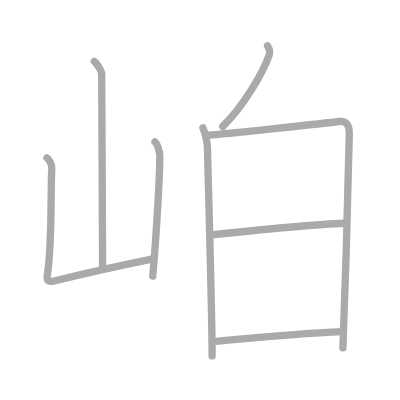
t = 0.00 s
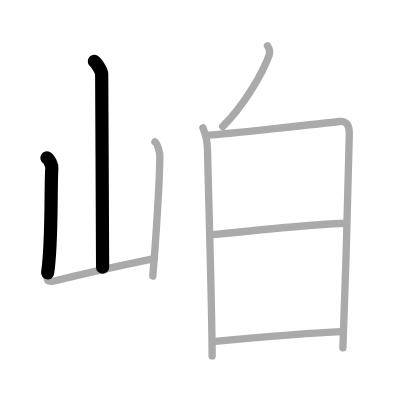
t = 1.50 s
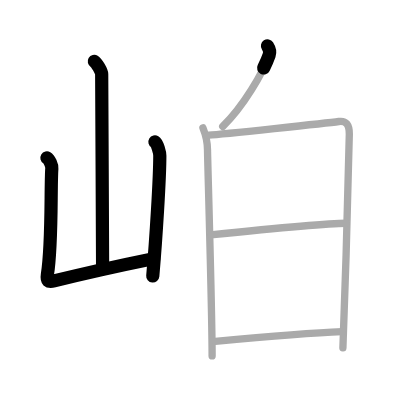
t = 3.25 s
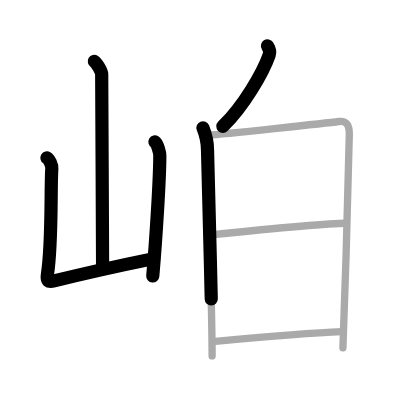
t = 4.75 s
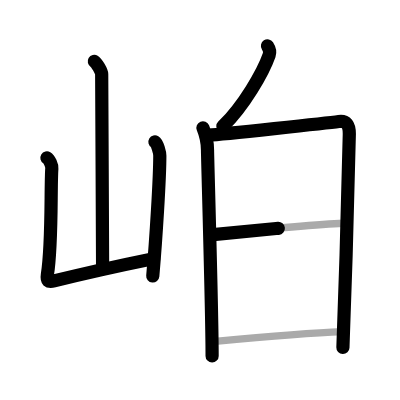
t = 6.50 s
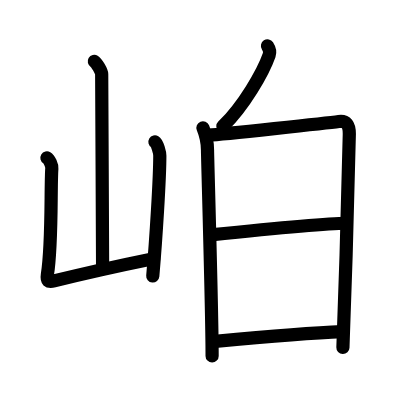
t = 8.00 s

The animated SVG that drew these frames (rendered in a browser with its animation timeline set to each time). Animation: 8 SMIL elements (animate=8); one cycle of 8.00 s.

<?xml version="1.0" standalone="no"?>
<!DOCTYPE svg PUBLIC "-//W3C//DTD SVG 1.1//EN"   "http://www.w3.org/Graphics/SVG/1.1/DTD/svg11.dtd">
<svg width="400px" height="400px"  version="1.1" xmlns="http://www.w3.org/2000/svg">
  <defs>
    <marker id="Triangle" viewBox="0 0 10 10" refX="0" refY="5" markerUnits="strokeWidth" markerWidth="3" style="stroke-opacity:0%;fill:#aaaaaa;" markerHeight="2" orient="auto">
      <path d="M 0 0 L 10 5 L 0 10 z" />
    </marker>
    
    <marker id="Arrow" viewBox="0 0 10 10" refX="5" refY="5" markerUnits="strokeWidth" markerWidth="1.8" style="stroke-opacity:0%;fill:#770000;" markerHeight="2" orient="auto">
      <path d="M 0 4 L 6 4 L 4 1 L 10 5 L 4 9 L 6 6 L 0 6 z" />
        <circle cx="5" cy="5" r="5" />
      </marker>
    
    <marker id="TriangleRed" viewBox="0 0 10 10" refX="0" refY="5" markerUnits="strokeWidth" markerWidth="3" style="stroke-opacity:0%;fill:#CC0000;" markerHeight="2" orient="auto">
      <path d="M 0 0 L 10 5 L 0 10 z" />
    </marker>
    
    <marker id="ArrowRed" viewBox="0 0 10 10" refX="5" refY="5" markerUnits="strokeWidth" markerWidth="1.8" style="stroke-opacity:0%;fill:#CC0000;" markerHeight="2" orient="auto">
      <path d="M 0 4 L 6 4 L 4 1 L 10 5 L 4 9 L 6 6 L 0 6 z" />
        <circle cx="5" cy="5" r="5" />
      </marker>
    
  </defs>
  
  <path style="fill:#ffffff; fill-opacity:100%; fill-rule:evenodd; stroke-width:0;" d="M 0 0 L 400px 0 L 400px 400px L 0 400px L 0 0" />

  <g transform="scale(3.6697247706422 3.6697247706422)">
<path style="fill:none; fill-opacity:0%; fill-rule:evenodd; stroke:#aaaaaa; stroke-opacity:100%; stroke-width: 1.5pt; stroke-linejoin:round; stroke-linecap:round;" d="M25.7 16.75c0.61 0.36 2.01 2.69 2.01 3.42c0 7.55 0.25 42.97 0.25 52.65"></path>
<path style="fill:none; fill-opacity:0%; fill-rule:evenodd; stroke:#aaaaaa; stroke-opacity:100%; stroke-width: 1.5pt; stroke-linejoin:round; stroke-linecap:round;" d="M12.79 43.01c0.67 0.4 1.39 2.07 1.33 2.88c-0.37 5.52 0.13 20.56-1.2 28.86c-0.29 1.8 0.19 2.22 1.82 1.81C24 74.25 30.75 72.75 42 70.45"></path>
<path style="fill:none; fill-opacity:0%; fill-rule:evenodd; stroke:#aaaaaa; stroke-opacity:100%; stroke-width: 1.5pt; stroke-linejoin:round; stroke-linecap:round;" d="M42.22 38.66c0.67 0.4 1.33 2.96 1.33 3.76c0 6.21-1.05 22.82-1.92 32.81"></path>
<path style="fill:none; fill-opacity:0%; fill-rule:evenodd; stroke:#aaaaaa; stroke-opacity:100%; stroke-width: 1.5pt; stroke-linejoin:round; stroke-linecap:round;" d="M72.89 12.5c0.52 0.8 0.7 1.82 0.47 2.48c-1.7 4.85-6.98 13.96-12.67 19.49"></path>
<path style="fill:none; fill-opacity:0%; fill-rule:evenodd; stroke:#aaaaaa; stroke-opacity:100%; stroke-width: 1.5pt; stroke-linejoin:round; stroke-linecap:round;" d="M55.3 34.84c0.62 1.53 1.25 4.08 1.25 6.11c0 2.04 1.25 43.83 1.25 56.04"></path>
<path style="fill:none; fill-opacity:0%; fill-rule:evenodd; stroke:#aaaaaa; stroke-opacity:100%; stroke-width: 1.5pt; stroke-linejoin:round; stroke-linecap:round;" d="M56.93 36.84c3.53-0.25 32.18-3.3 35.39-3.73c2.04-0.28 2.87 0.89 2.87 3.38c0 5.49-1.09 41.49-1.75 58.3"></path>
<path style="fill:none; fill-opacity:0%; fill-rule:evenodd; stroke:#aaaaaa; stroke-opacity:100%; stroke-width: 1.5pt; stroke-linejoin:round; stroke-linecap:round;" d="M57.41 64.02c7.4-0.77 31.5-3.18 36.9-3.18"></path>
<path style="fill:none; fill-opacity:0%; fill-rule:evenodd; stroke:#aaaaaa; stroke-opacity:100%; stroke-width: 1.5pt; stroke-linejoin:round; stroke-linecap:round;" d="M58.65 93.01c8.86-0.82 25.14-2.27 34.58-2.65"></path>

<path style="fill:none; fill-opacity:0%; fill-rule:evenodd; stroke:#000000; stroke-opacity:100%; stroke-width: 2.7pt; stroke-linejoin:round; stroke-linecap:round;" d="M25.7 16.75c0.61 0.36 2.01 2.69 2.01 3.42c0 7.55 0.25 42.97 0.25 52.65" pathLength="100" stroke-dashoffset="100" stroke-dasharray="100 105"><animate id="dashAnim1" attributeName="stroke-dashoffset" from="100" to="0" dur="1s" calcMode="linear" fill="freeze"/></path>
<path style="fill:none; fill-opacity:0%; fill-rule:evenodd; stroke:#000000; stroke-opacity:100%; stroke-width: 2.7pt; stroke-linejoin:round; stroke-linecap:round;" d="M12.79 43.01c0.67 0.4 1.39 2.07 1.33 2.88c-0.37 5.52 0.13 20.56-1.2 28.86c-0.29 1.8 0.19 2.22 1.82 1.81C24 74.25 30.75 72.75 42 70.45" pathLength="100" stroke-dashoffset="100" stroke-dasharray="100 105"><animate id="dashAnim2" attributeName="stroke-dashoffset" from="100" to="0" dur="1s" calcMode="linear" begin="dashAnim1.end" fill="freeze"/></path>
<path style="fill:none; fill-opacity:0%; fill-rule:evenodd; stroke:#000000; stroke-opacity:100%; stroke-width: 2.7pt; stroke-linejoin:round; stroke-linecap:round;" d="M42.22 38.66c0.67 0.4 1.33 2.96 1.33 3.76c0 6.21-1.05 22.82-1.92 32.81" pathLength="100" stroke-dashoffset="100" stroke-dasharray="100 105"><animate id="dashAnim3" attributeName="stroke-dashoffset" from="100" to="0" dur="1s" calcMode="linear" begin="dashAnim2.end" fill="freeze"/></path>
<path style="fill:none; fill-opacity:0%; fill-rule:evenodd; stroke:#000000; stroke-opacity:100%; stroke-width: 2.7pt; stroke-linejoin:round; stroke-linecap:round;" d="M72.89 12.5c0.52 0.8 0.7 1.82 0.47 2.48c-1.7 4.85-6.98 13.96-12.67 19.49" pathLength="100" stroke-dashoffset="100" stroke-dasharray="100 105"><animate id="dashAnim4" attributeName="stroke-dashoffset" from="100" to="0" dur="1s" calcMode="linear" begin="dashAnim3.end" fill="freeze"/></path>
<path style="fill:none; fill-opacity:0%; fill-rule:evenodd; stroke:#000000; stroke-opacity:100%; stroke-width: 2.7pt; stroke-linejoin:round; stroke-linecap:round;" d="M55.3 34.84c0.62 1.53 1.25 4.08 1.25 6.11c0 2.04 1.25 43.83 1.25 56.04" pathLength="100" stroke-dashoffset="100" stroke-dasharray="100 105"><animate id="dashAnim5" attributeName="stroke-dashoffset" from="100" to="0" dur="1s" calcMode="linear" begin="dashAnim4.end" fill="freeze"/></path>
<path style="fill:none; fill-opacity:0%; fill-rule:evenodd; stroke:#000000; stroke-opacity:100%; stroke-width: 2.7pt; stroke-linejoin:round; stroke-linecap:round;" d="M56.93 36.84c3.53-0.25 32.18-3.3 35.39-3.73c2.04-0.28 2.87 0.89 2.87 3.38c0 5.49-1.09 41.49-1.75 58.3" pathLength="100" stroke-dashoffset="100" stroke-dasharray="100 105"><animate id="dashAnim6" attributeName="stroke-dashoffset" from="100" to="0" dur="1s" calcMode="linear" begin="dashAnim5.end" fill="freeze"/></path>
<path style="fill:none; fill-opacity:0%; fill-rule:evenodd; stroke:#000000; stroke-opacity:100%; stroke-width: 2.7pt; stroke-linejoin:round; stroke-linecap:round;" d="M57.41 64.02c7.4-0.77 31.5-3.18 36.9-3.18" pathLength="100" stroke-dashoffset="100" stroke-dasharray="100 105"><animate id="dashAnim7" attributeName="stroke-dashoffset" from="100" to="0" dur="1s" calcMode="linear" begin="dashAnim6.end" fill="freeze"/></path>
<path style="fill:none; fill-opacity:0%; fill-rule:evenodd; stroke:#000000; stroke-opacity:100%; stroke-width: 2.7pt; stroke-linejoin:round; stroke-linecap:round;" d="M58.65 93.01c8.86-0.82 25.14-2.27 34.58-2.65" pathLength="100" stroke-dashoffset="100" stroke-dasharray="100 105"><animate id="dashAnim8" attributeName="stroke-dashoffset" from="100" to="0" dur="1s" calcMode="linear" begin="dashAnim7.end" fill="freeze"/></path>

</g>

</svg>  
          
